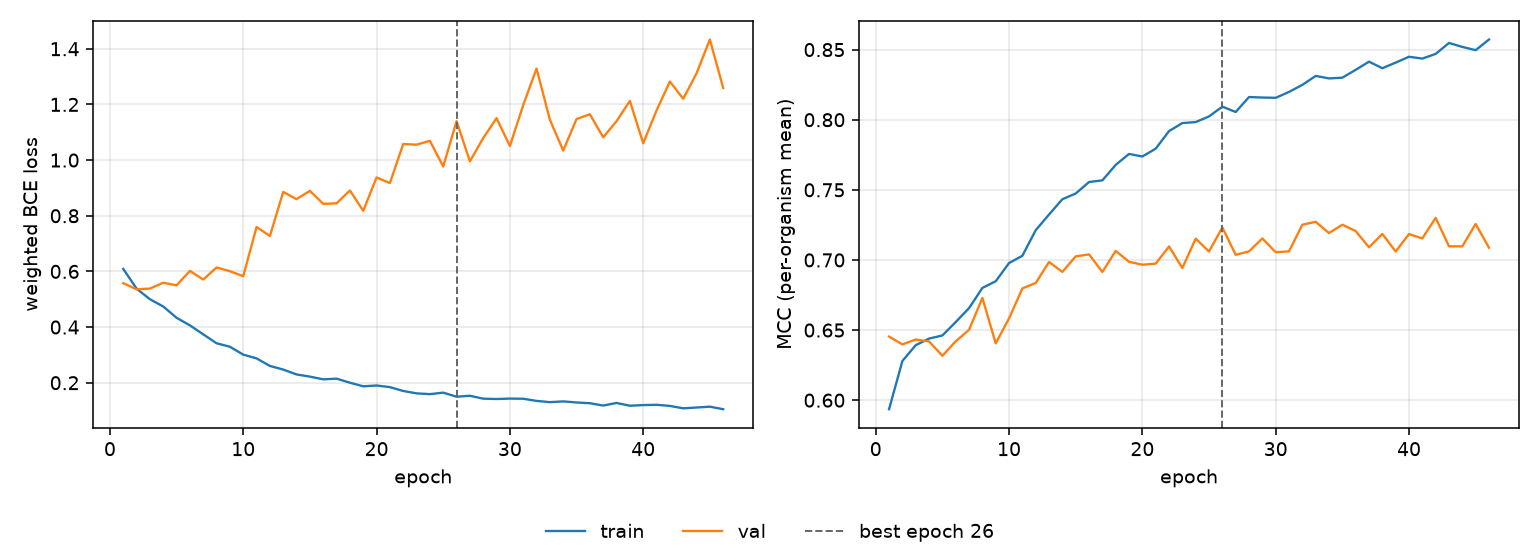

Values plotted in this chart, from the file beside it:
epoch, tr_loss, vl_loss, tr_mcc, vl_mcc, is_best
1, 0.609, 0.5577, 0.5936, 0.6454, False
2, 0.538, 0.5357, 0.6279, 0.6398, False
3, 0.5001, 0.5383, 0.6392, 0.6432, False
4, 0.4739, 0.5592, 0.6439, 0.6419, False
5, 0.4332, 0.5499, 0.6462, 0.6317, False
6, 0.4061, 0.6018, 0.6557, 0.642, False
7, 0.3738, 0.5707, 0.6657, 0.6502, False
8, 0.3417, 0.614, 0.68, 0.673, False
9, 0.3293, 0.6007, 0.6848, 0.6405, False
10, 0.301, 0.5828, 0.6978, 0.6583, False
11, 0.2874, 0.7596, 0.703, 0.6797, False
12, 0.2603, 0.7273, 0.7212, 0.6836, False
13, 0.2472, 0.8856, 0.7324, 0.6985, False
14, 0.2297, 0.8596, 0.7433, 0.6915, False
15, 0.2219, 0.8895, 0.7474, 0.7025, False
16, 0.2121, 0.8428, 0.7556, 0.704, False
17, 0.2146, 0.8444, 0.7568, 0.6914, False
18, 0.2001, 0.8909, 0.7678, 0.7065, False
19, 0.1871, 0.8176, 0.7756, 0.6987, False
20, 0.19, 0.9374, 0.7738, 0.6966, False
21, 0.1842, 0.9174, 0.7793, 0.6974, False
22, 0.1703, 1.058, 0.7919, 0.7096, False
23, 0.1618, 1.055, 0.7976, 0.6942, False
24, 0.159, 1.069, 0.7983, 0.7152, False
25, 0.1644, 0.9768, 0.8024, 0.706, False
26, 0.1497, 1.14, 0.8093, 0.7232, True
27, 0.1531, 0.9955, 0.8055, 0.7037, False
28, 0.1427, 1.079, 0.8162, 0.7061, False
29, 0.1415, 1.151, 0.8158, 0.7153, False
30, 0.1429, 1.051, 0.8156, 0.7055, False
31, 0.1424, 1.198, 0.8198, 0.7061, False
32, 0.1347, 1.329, 0.8249, 0.7251, False
33, 0.1302, 1.145, 0.8312, 0.7272, False
34, 0.1329, 1.034, 0.8294, 0.7192, False
35, 0.1291, 1.148, 0.83, 0.7251, False
36, 0.1263, 1.165, 0.8356, 0.7206, False
37, 0.1179, 1.082, 0.8414, 0.709, False
38, 0.1273, 1.14, 0.8367, 0.7186, False
39, 0.1173, 1.213, 0.8407, 0.706, False
40, 0.1196, 1.06, 0.8449, 0.7184, False
41, 0.1207, 1.178, 0.8436, 0.7153, False
42, 0.1167, 1.282, 0.8469, 0.73, False
43, 0.108, 1.22, 0.8547, 0.7097, False
44, 0.1109, 1.311, 0.8519, 0.7097, False
45, 0.1139, 1.433, 0.8496, 0.7257, False
46, 0.1048, 1.259, 0.8572, 0.7087, False
